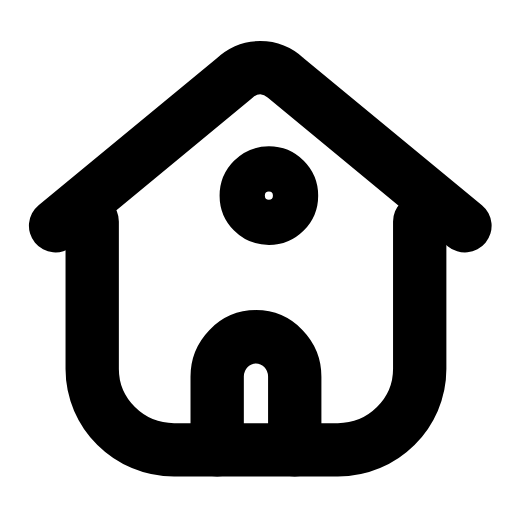
t = 0.00 s
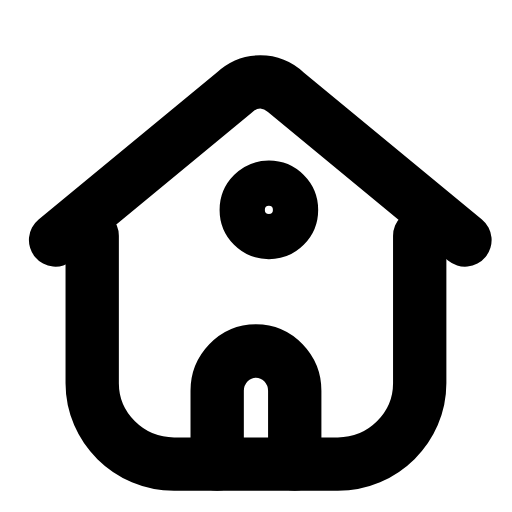
t = 0.26 s
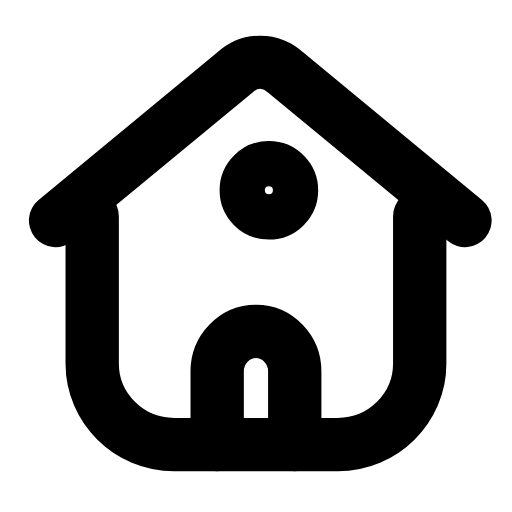
t = 0.53 s
t = 0.78 s: frame unchanged from t = 0.00 s, image omitted
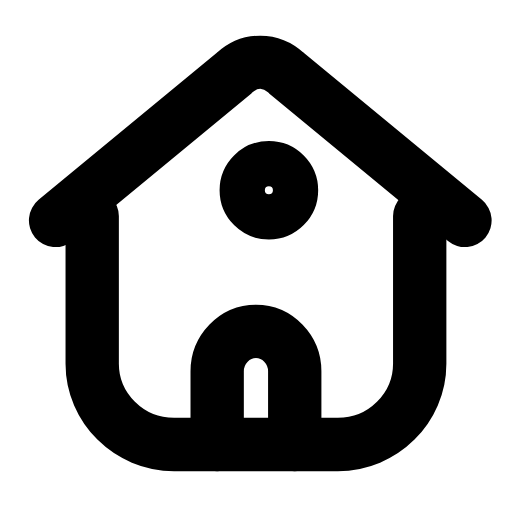
t = 1.06 s
t = 1.33 s: frame unchanged from t = 0.00 s, image omitted

The animated SVG that drew these frames (rendered in a browser with its animation timeline set to each time). Animation: 1 SMIL element (animateTransform=1); one cycle of 1.60 s, repeats indefinitely.

<svg xmlns="http://www.w3.org/2000/svg" width="24" height="24" viewBox="0 0 24 24" fill="none"><g transform="translate(-0.122 -0.121) scale(1.01)"><g><animateTransform attributeName="transform" type="translate" values="0 0;0 0;0 0.8;0 -0.25;0 0;0 0;0 -0.25;0 0.8;0 0;0 0;0 0" keyTimes="0;0.135;0.2475;0.36;0.45;0.6;0.66;0.735;0.81;0.9;1" dur="1.6s" repeatCount="indefinite" calcMode="spline" keySplines="0.16 1 0.3 1;0.16 1 0.3 1;0.16 1 0.3 1;0.16 1 0.3 1;0.16 1 0.3 1;0.16 1 0.3 1;0.16 1 0.3 1;0.16 1 0.3 1;0.16 1 0.3 1;0.16 1 0.3 1"/><path stroke="currentColor" stroke-width="2.475" stroke-linecap="round" stroke-linejoin="round" fill="none" d="M2.7 10.6L11 3.75C11.7 3.1 12.7 3.1 13.4 3.75L21.7 10.6"></path><path stroke="currentColor" stroke-width="2.475" stroke-linecap="round" stroke-linejoin="round" fill="none" d="M4.4 10.4L4.4 17.25C4.4 19.3 6.1 21 8.2 21L15.8 21C17.9 21 19.6 19.3 19.6 17.25L19.6 10.4"></path><path stroke="currentColor" stroke-width="2.475" stroke-linecap="round" stroke-linejoin="round" fill="none" d="M10.2 21L10.2 17.6C10.2 16.6 11 15.75 12 15.75C13 15.75 13.8 16.6 13.8 17.6L13.8 21"></path><circle stroke="currentColor" stroke-width="2.475" stroke-linecap="round" stroke-linejoin="round" fill="none" cx="12.6" cy="9.2" r="1.05"></circle></g></g></svg>
